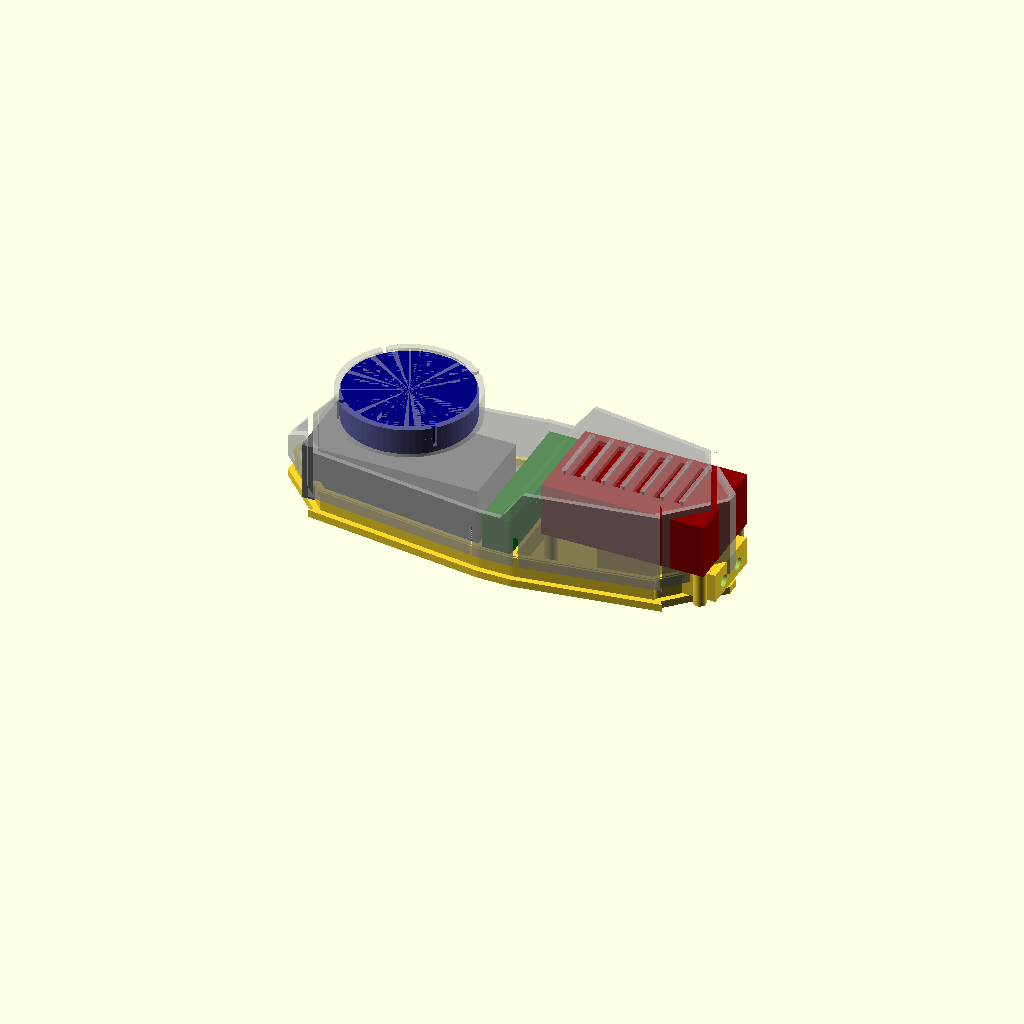
Cell 1: the model at its default parameters.
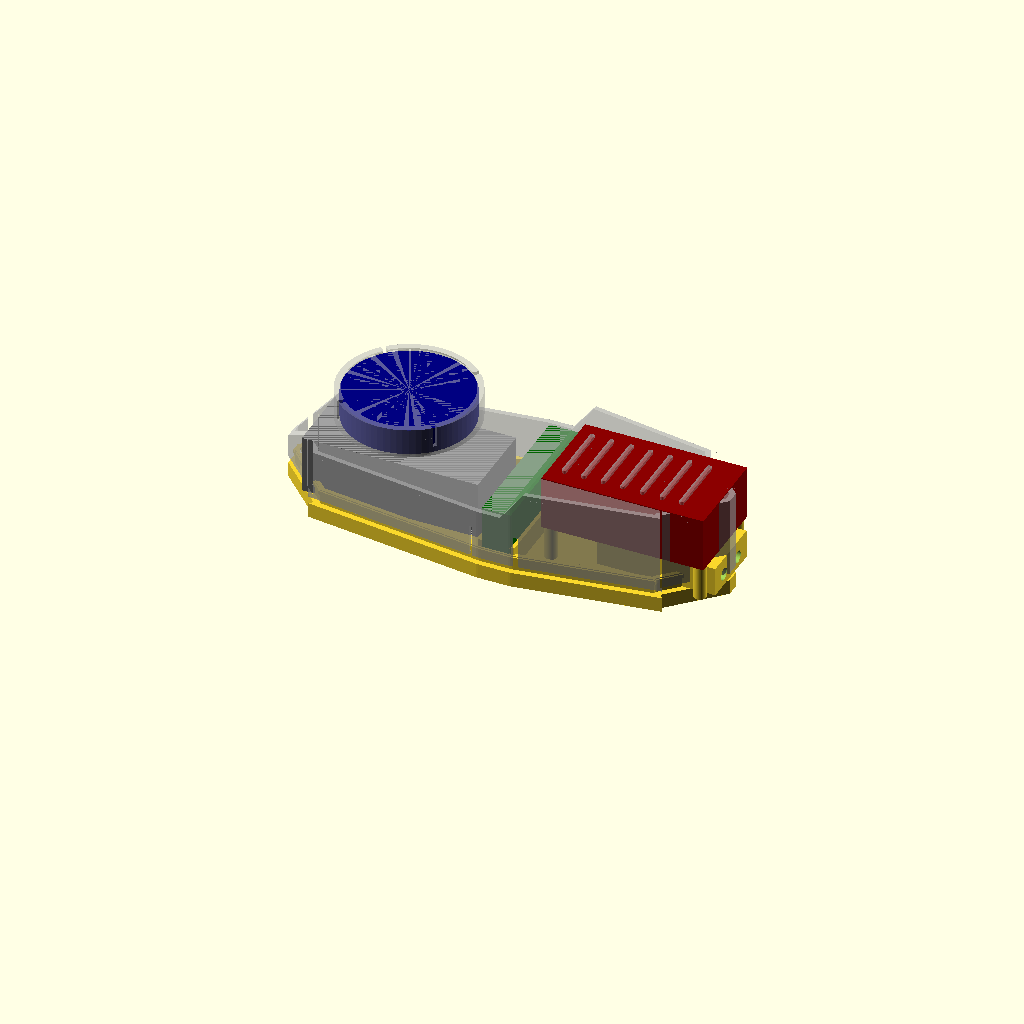
Cell 2: the same model with base_t = 8.
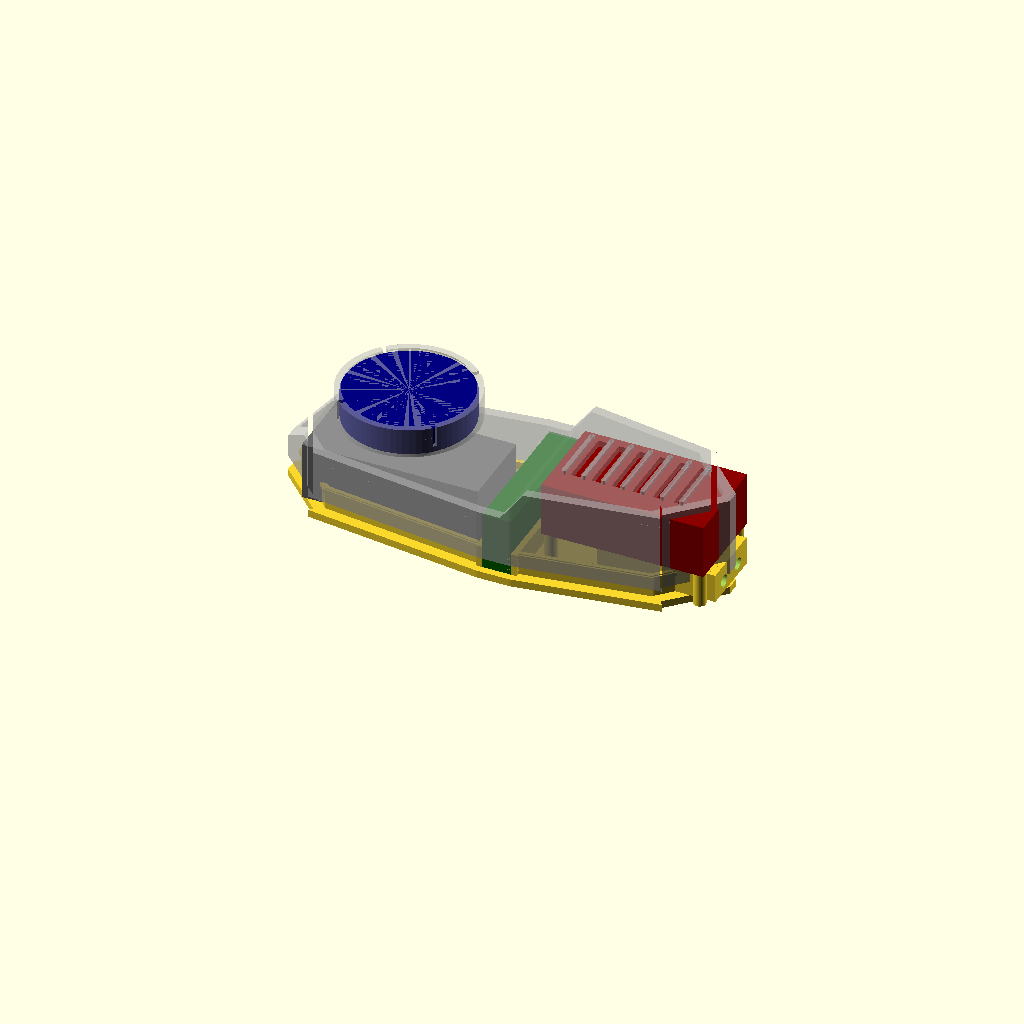
Cell 3: wall = 5.2 (everything else at default).
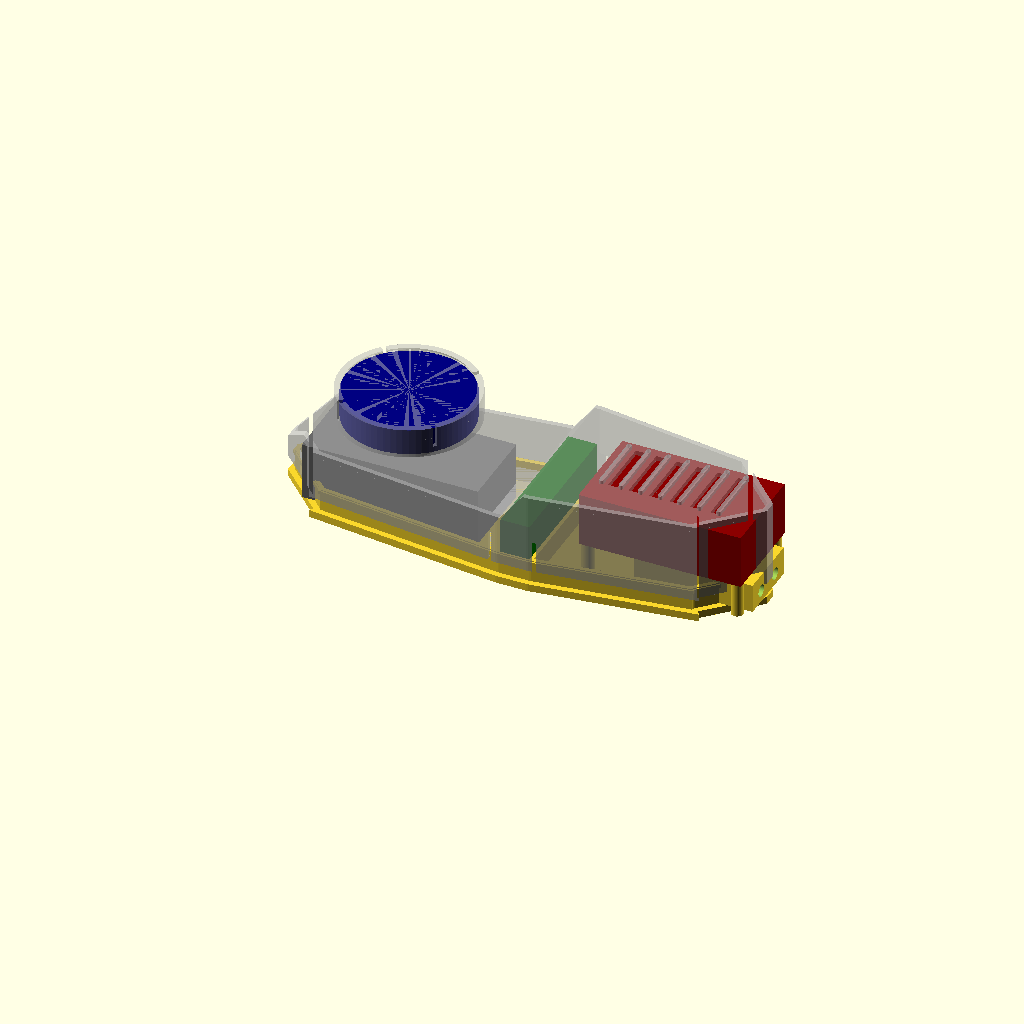
Cell 4: the same model with gap = 20.
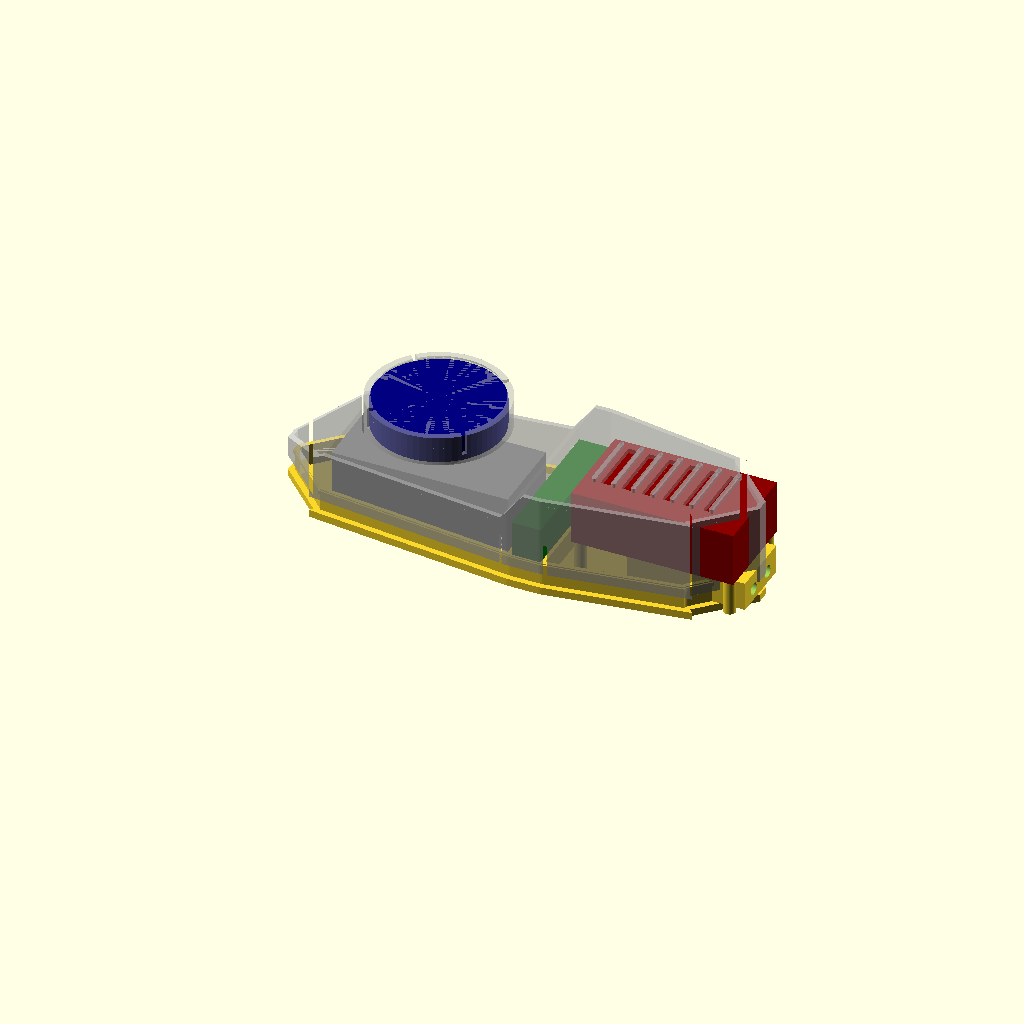
Cell 5 — nose_run set to 32, the other parameters unchanged.
All cells are drawn from one camera (rotation 55°, 0°, 25°, orthographic, colour scheme Cornfield), so only the parameter changes between them.
Source of the model, 09_drone-cad-mechanical/drone_tray_v7.scad:
// =====================================================================
//  Drone component tray  —  v7 "SLEEK".  Cube Orange (+Here4) / Herelink /
//  Jetson / RFD900.   Single BASE + single full-length LID.
//  Faired outline (narrow ends, herelink bulge), raked nose, two-level
//  profiled top, corner chamfers for props, fins on the rear deck.
//  v6 (drone_tray.scad) is untouched — this is a parallel concept.
//
//  AXES:  X = fore-aft (0 nose, +X tail)   Y = across (centred)   Z = up
//  All mm.                                                Generated 2026-06-13
// =====================================================================

part = "assembly";        // "assembly" | "base" | "lid"
$fn  = 72;

// ---------------------------------------------------------------------
//  COMPONENTS (same measured set as v6)
// ---------------------------------------------------------------------
cube_l = 94.5; cube_w = 44.3; cube_h = 31;
gps_d  = 67.8; gps_h  = 14;  gps_riser = 14;
hl_fore = 15.5; hl_across = 78; hl_h = 31;
jet_l = 87; jet_w = 50.5; jet_h = 29;
rfd_l = 57.5; rfd_w = 30; rfd_h = 12.5;

// ---------------------------------------------------------------------
//  SHELL PARAMS
// ---------------------------------------------------------------------
base_t = 4;
wall   = 2.6;
cl     = 0.6;
gap    = 10;
nose_run = 16;            // raked-nose length

// fore-aft layout
cube_x0 = nose_run;
hl_x0   = cube_x0 + cube_l + gap;
jet_x0  = hl_x0 + hl_fore + gap;
jet_x1  = jet_x0 + jet_l;
L       = jet_x1 + 4;
hl_cx   = hl_x0 + hl_fore/2;

// plan widths (faired outline)
W_end   = 58;            // width at the cube / jetson ends
W_bulge = 86;            // width at the herelink bulge
r_end   = 9; r_bulge = 12;
chamf   = 18;            // corner chamfer (prop clearance)

// heights
z_split = 12;            // base/lid parting line
z_rim   = 16;            // base tray wall top
z_nose  = 22;            // nose tip height
z_front = 39;            // top deck over cube + herelink
z_rear  = 55;            // top deck over jetson
x_trans = 132; slope_run = 12;

// GPS stand on the front deck
gps_cx  = cube_x0 + cube_l/2;
cup_wall = 2.5; cup_floor = 2; cup_cl = 0.6; lip = 1.2; lip_h = 1.5;
ped_bot_d = 34; ped_top_d = 26; cable_d = 12;

// RFD compartment / jetson support (in the base)
comp_wall = 2.4; comp_cl = 0.6;
comp_ox = rfd_l + 2*comp_cl + 2*comp_wall;
comp_oy = rfd_w + 2*comp_cl + 2*comp_wall;
deck_z   = base_t + rfd_h + comp_cl;
deck_top = deck_z + comp_wall;
boss_h   = 3;
jet_z0   = deck_top + boss_h;
comp_x1  = L - 1;  comp_x0 = comp_x1 - comp_ox;
jet_hi = 3.5;
jet_hx = [jet_x0 + jet_hi, jet_x1 - jet_hi];
jet_hy = [-(jet_w/2 - jet_hi), (jet_w/2 - jet_hi)];

sma_d = 6.5; rfd_sma_sp = 16;

// base/lid snap joint (continuous bead-and-groove around the faired rim)
j_gap = 0.5;             // base-wall outer to lid-wall inner clearance
bw    = 2.2;             // base perimeter wall thickness
bead  = 0.8;             // snap bead protrusion / groove depth
j_z   = 13.5;            // bead/groove height

echo(str("v7 SLEEK  L=", L, "  W ", W_end, "->", W_bulge, " (bulge)  top ", z_front, "/", z_rear));
echo(str("Jetson top z ", jet_z0 + jet_h, "   GPS top z ", z_front + gps_riser + gps_h));

// =====================================================================
//  PLAN FOOTPRINT  (faired hull of 3 rounded rects, corners chamfered)
// =====================================================================
module fp_rect(xc, len, w, r)
    translate([xc, 0]) offset(r) offset(-r) square([len, w], center=true);

module footprint() {
    difference() {
        hull() {
            fp_rect(25,      50, W_end,   r_end);
            fp_rect(hl_cx,   40, W_bulge, r_bulge);
            fp_rect(L - 25,  50, W_end,   r_end);
        }
        // 4 corner chamfers at the narrow ends (prop clearance)
        for (sx=[0, L], mx=[0,1])
            translate([sx, 0]) mirror([mx,0])
                for (sy=[-1, 1])
                    translate([0, sy*W_end/2])
                        rotate([0,0,45]) translate([-chamf, -chamf]) square([2*chamf, 2*chamf]);
    }
}

// =====================================================================
//  PROFILED SOLID  (footprint inset by `off`, top cut to the side profile)
// =====================================================================
module profiled(off) {
    difference() {
        translate([0,0,z_split]) linear_extrude(z_rear + 6 - z_split) offset(-off) footprint();
        // remove everything above the side profile line
        translate([0, 200, 0]) rotate([90,0,0]) linear_extrude(400)
            polygon([
                [-2,        z_nose  - off],
                [nose_run,  z_front - off],
                [x_trans,   z_front - off],
                [x_trans + slope_run, z_rear - off],
                [L + 2,     z_rear  - off],
                [L + 2,     z_rear + 20],
                [-2,        z_rear + 20]
            ]);
    }
}

// =====================================================================
//  GPS SNAP CUP  (floor bottom at local z=0)
// =====================================================================
module snap_cup() {
    cup_id = gps_d + cup_cl; cup_od = cup_id + 2*cup_wall;
    difference() {
        cylinder(d=cup_od, h=cup_floor + gps_h);
        translate([0,0,cup_floor]) cylinder(d=cup_id, h=gps_h - lip_h + 0.01);
        translate([0,0,cup_floor + gps_h - lip_h]) cylinder(d1=cup_id, d2=cup_id - 2*lip, h=lip_h + 0.5);
        translate([0,0,-1]) cylinder(d=cable_d, h=cup_floor + 2);
        for (a=[0:90:359]) rotate([0,0,a+45]) translate([cup_id/2 - 1, -1.2, cup_floor + 3]) cube([cup_wall + 3, 2.4, gps_h]);
    }
}

// rear-deck cooling fins (Silvus look) over the jetson
fin_hw = 16;             // fin half-width (kept inside the tapered/chamfered deck)
module deck_fins() {
    n = 7; x0 = jet_x0 + 8; x1 = jet_x1 - 16; pitch = (x1 - x0)/(n - 1);
    for (i=[0:n-1])
        translate([x0 + i*pitch, 0, z_rear - 0.5])
            hull() for (sy=[-1,1]) translate([0, sy*fin_hw, 0]) cylinder(d=2.4, h=2.6);
}

// =====================================================================
//  LID
// =====================================================================
module lid() {
    union() {
        difference() {
            profiled(0);
            profiled(wall);                          // hollow -> shell, open bottom
            // snap GROOVE on the inner wall (receives the base bead)
            translate([0,0,j_z - 0.5]) linear_extrude(bead + 2)
                difference() { offset(-wall + bead + 0.4) footprint(); offset(-wall) footprint(); }
            // cable bore under the GPS cup, into the cube
            translate([gps_cx, 0, z_front - 3]) cylinder(d=cable_d, h=gps_riser + 10);
            // vent slots over the jetson (between the fins)
            for (i=[0:5])
                translate([jet_x0 + 14 + i*11, 0, z_rear - 1]) cube([5, 2*fin_hw, wall + 4], center=true);
            // herelink cable slots, both bulge sides
            for (sy=[-1,1])
                translate([hl_cx, sy*(W_bulge/2 - wall - 1), z_split + 8]) cube([26, wall + 4, 18], center=true);
        }
        // GPS pedestal + snap cup on the front deck
        translate([gps_cx, 0, z_front - 1]) cylinder(d1=ped_bot_d, d2=ped_top_d, h=gps_riser + 1);
        difference() {
            translate([gps_cx, 0, z_front + gps_riser]) snap_cup();
            translate([gps_cx, 0, z_front - 3]) cylinder(d=cable_d, h=gps_riser + 10);
        }
        deck_fins();
    }
}

// =====================================================================
//  BASE  (shallow faired tray + RFD compartment + jetson bosses + ribs)
// =====================================================================
module base() {
    difference() {
        union() {
            linear_extrude(base_t) footprint();                 // floor
            // perimeter wall (sits inside the lid wall with j_gap clearance)
            linear_extrude(z_rim) difference() {
                offset(-wall - j_gap) footprint();
                offset(-wall - j_gap - bw) footprint();
            }
            // snap BEAD ring on the wall outer face
            translate([0,0,j_z]) linear_extrude(2) difference() {
                offset(-wall + bead - 0.5) footprint();
                offset(-wall - j_gap) footprint();
            }
            // RFD compartment (rear): open top + open FRONT for wiring
            translate([comp_x0, -comp_oy/2, base_t])
                difference() {
                    cube([comp_ox, comp_oy, deck_top - base_t]);
                    translate([comp_wall, comp_wall, 0])
                        cube([comp_ox - 2*comp_wall, comp_oy - 2*comp_wall, rfd_h + comp_cl + 0.1]);
                    translate([-1, comp_wall, 0])
                        cube([comp_wall + 1.1, comp_oy - 2*comp_wall, rfd_h + comp_cl + 0.1]);
                }
            // deck over the RFD bay (jetson floor)
            translate([comp_x0 + comp_wall, -(comp_oy/2 - comp_wall), deck_z])
                cube([comp_ox - 2*comp_wall, comp_oy - 2*comp_wall, comp_wall]);
            // 4 jetson support posts, full height from the floor to jet_z0
            for (hx=jet_hx, hy=jet_hy)
                translate([hx, hy, base_t]) cylinder(d=6.5, h=jet_z0 - base_t);
            // herelink cradle ribs (capture the standing fin)
            for (sx=[-1,1])
                translate([hl_cx + sx*(hl_fore/2 + cl) - wall/2, -hl_across/2, base_t])
                    cube([wall, hl_across, 12]);
        }
        // RFD SMA holes out the rear (through compartment + body wall)
        for (sy=[-rfd_sma_sp/2, rfd_sma_sp/2])
            translate([comp_x1 - comp_wall - 1, sy, base_t + rfd_h/2]) rotate([0,90,0]) cylinder(d=sma_d, h=20);
        // jetson screw pilots
        for (hx=jet_hx, hy=jet_hy)
            translate([hx, hy, jet_z0 - 7]) cylinder(d=2.1, h=8);
    }
}

// =====================================================================
//  MOCKUPS
// =====================================================================
module mock() {
    color("dimgray")   translate([cube_x0, -cube_w/2, base_t]) cube([cube_l, cube_w, cube_h]);
    color("navy")      translate([gps_cx, 0, z_front + gps_riser]) cylinder(d=gps_d, h=gps_h);
    color("darkgreen") translate([hl_x0, -hl_across/2, base_t]) cube([hl_fore, hl_across, hl_h]);
    color("darkred")   translate([jet_x0, -jet_w/2, jet_z0]) cube([jet_l, jet_w, jet_h]);
    color("orange")    translate([comp_x0 + comp_wall + comp_cl, -rfd_w/2, base_t]) cube([rfd_l, rfd_w, rfd_h]);
}

// =====================================================================
//  RENDER
// =====================================================================
if (part == "base") base();
else if (part == "lid") lid();
else { base(); %mock(); %lid(); }
Parameter table extracted from the source (name, type, default, range or options):
part: string, default "assembly"
base_t: number, default 4
wall: number, default 2.6
cl: number, default 0.6
gap: number, default 10
nose_run: number, default 16
W_end: number, default 58
W_bulge: number, default 86
chamf: number, default 18
z_split: number, default 12
z_rim: number, default 16
z_nose: number, default 22
z_front: number, default 39
z_rear: number, default 55
boss_h: number, default 3
jet_hi: number, default 3.5
j_gap: number, default 0.5
bw: number, default 2.2
bead: number, default 0.8
j_z: number, default 13.5
